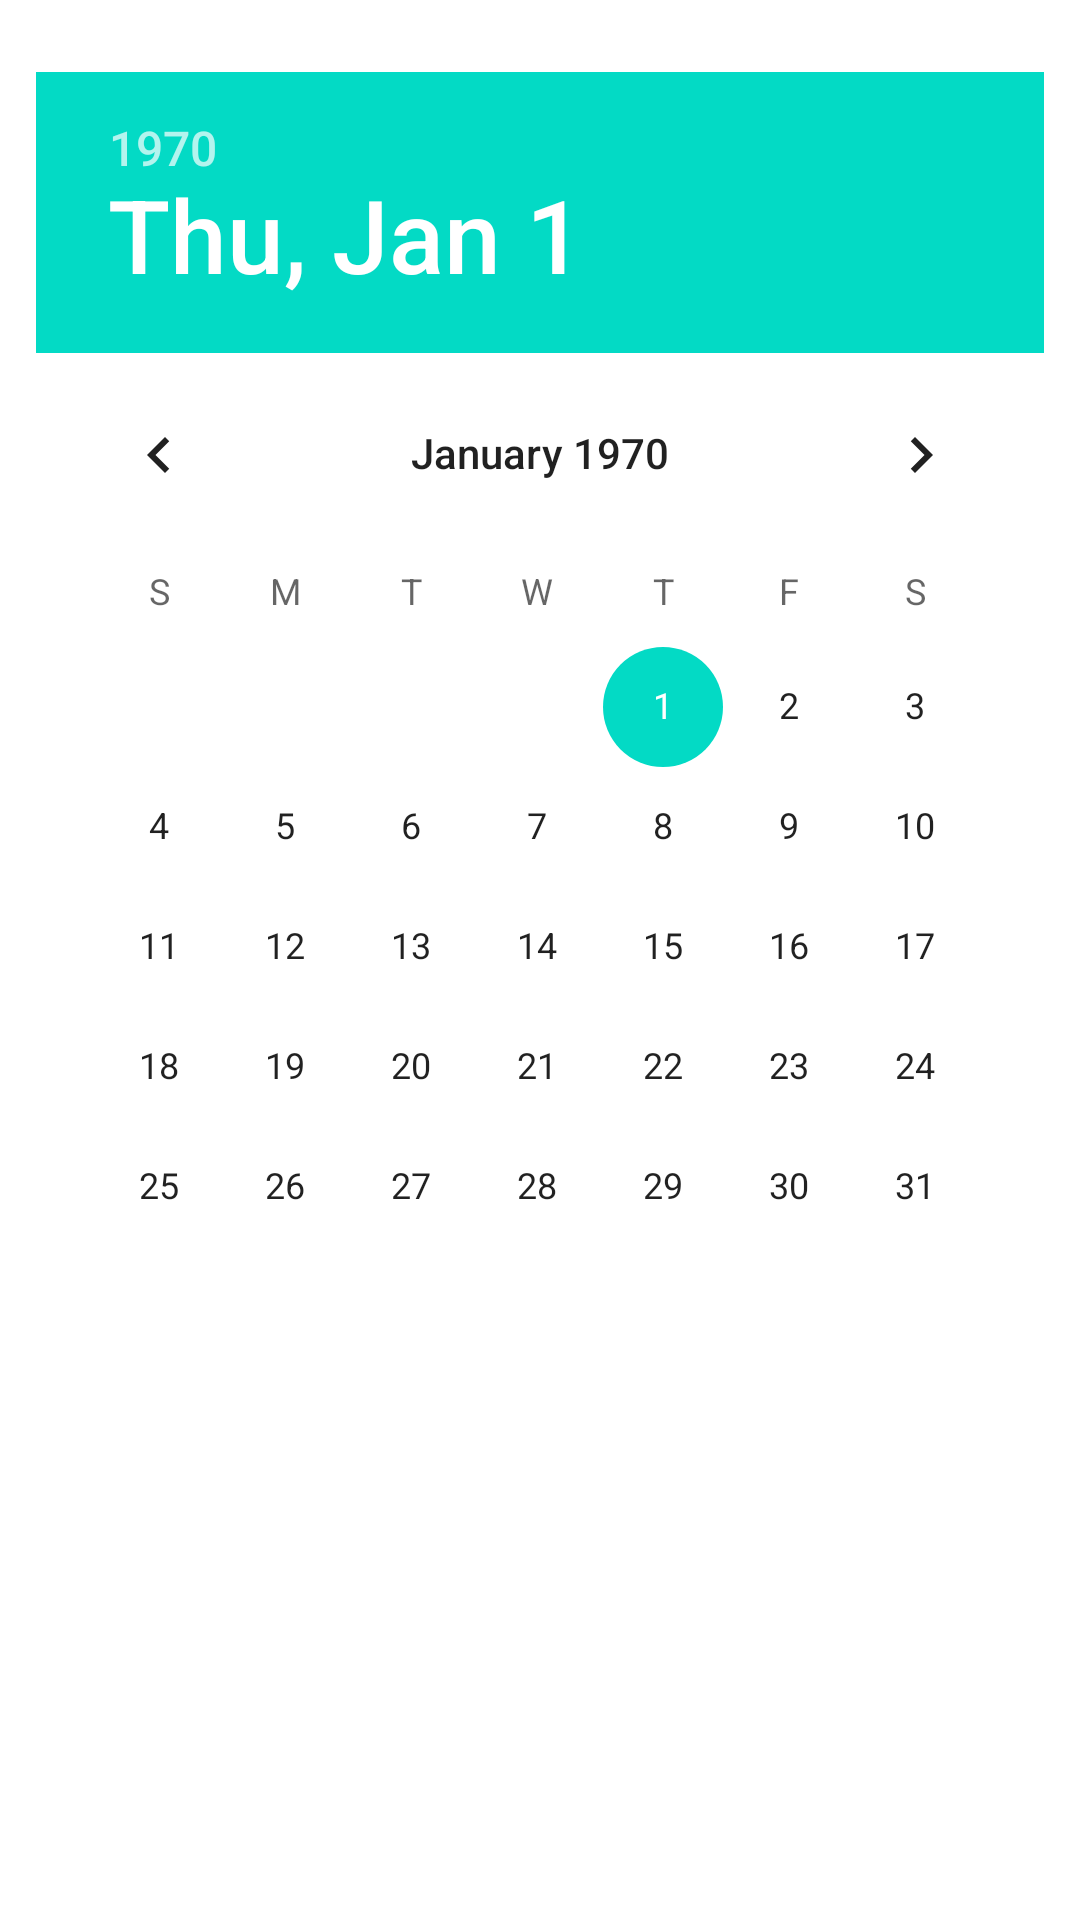

The Android layout XML behind this screen, and the referenced resources:
<!-- AndroidManifest.xml: application theme Theme.PanicTutorGPT -->
<!-- res/layout/dialog_custom_date_picker.xml -->
<?xml version="1.0" encoding="utf-8"?>
<LinearLayout xmlns:android="http://schemas.android.com/apk/res/android"
    android:layout_width="wrap_content"
    android:layout_height="wrap_content"
    android:orientation="vertical"
    android:paddingTop="12dp"
    android:paddingLeft="12dp"
    android:paddingRight="12dp">

    <DatePicker
        android:id="@+id/customDatePicker"
        android:layout_width="wrap_content"
        android:layout_height="wrap_content"
        android:calendarViewShown="true"
        android:layout_marginTop="12dp" />

</LinearLayout>
<!-- resources referenced by this layout -->
<resources>
  <style name="Theme.PanicTutorGPT" parent="Theme.MaterialComponents.DayNight.DarkActionBar">
          
          <item name="colorPrimary">@color/purple_500</item>
          <item name="colorPrimaryVariant">@color/purple_700</item>
          <item name="colorOnPrimary">@color/white</item>
          
          <item name="colorSecondary">@color/teal_200</item>
          <item name="colorSecondaryVariant">@color/teal_700</item>
          <item name="colorOnSecondary">@color/black</item>
          
          <item name="android:statusBarColor">?attr/colorPrimaryVariant</item>
          
      </style>
  <!-- not gathered from this repository: default colours our renderer supplied (Android Studio template values) -->
  <color name="purple_500">#FF6200EE</color>
  <color name="purple_700">#FF3700B3</color>
  <color name="teal_200">#FF03DAC5</color>
  <color name="teal_700">#FF018786</color>
  <color name="black">#FF000000</color>
  <color name="white">#FFFFFFFF</color>
</resources>
